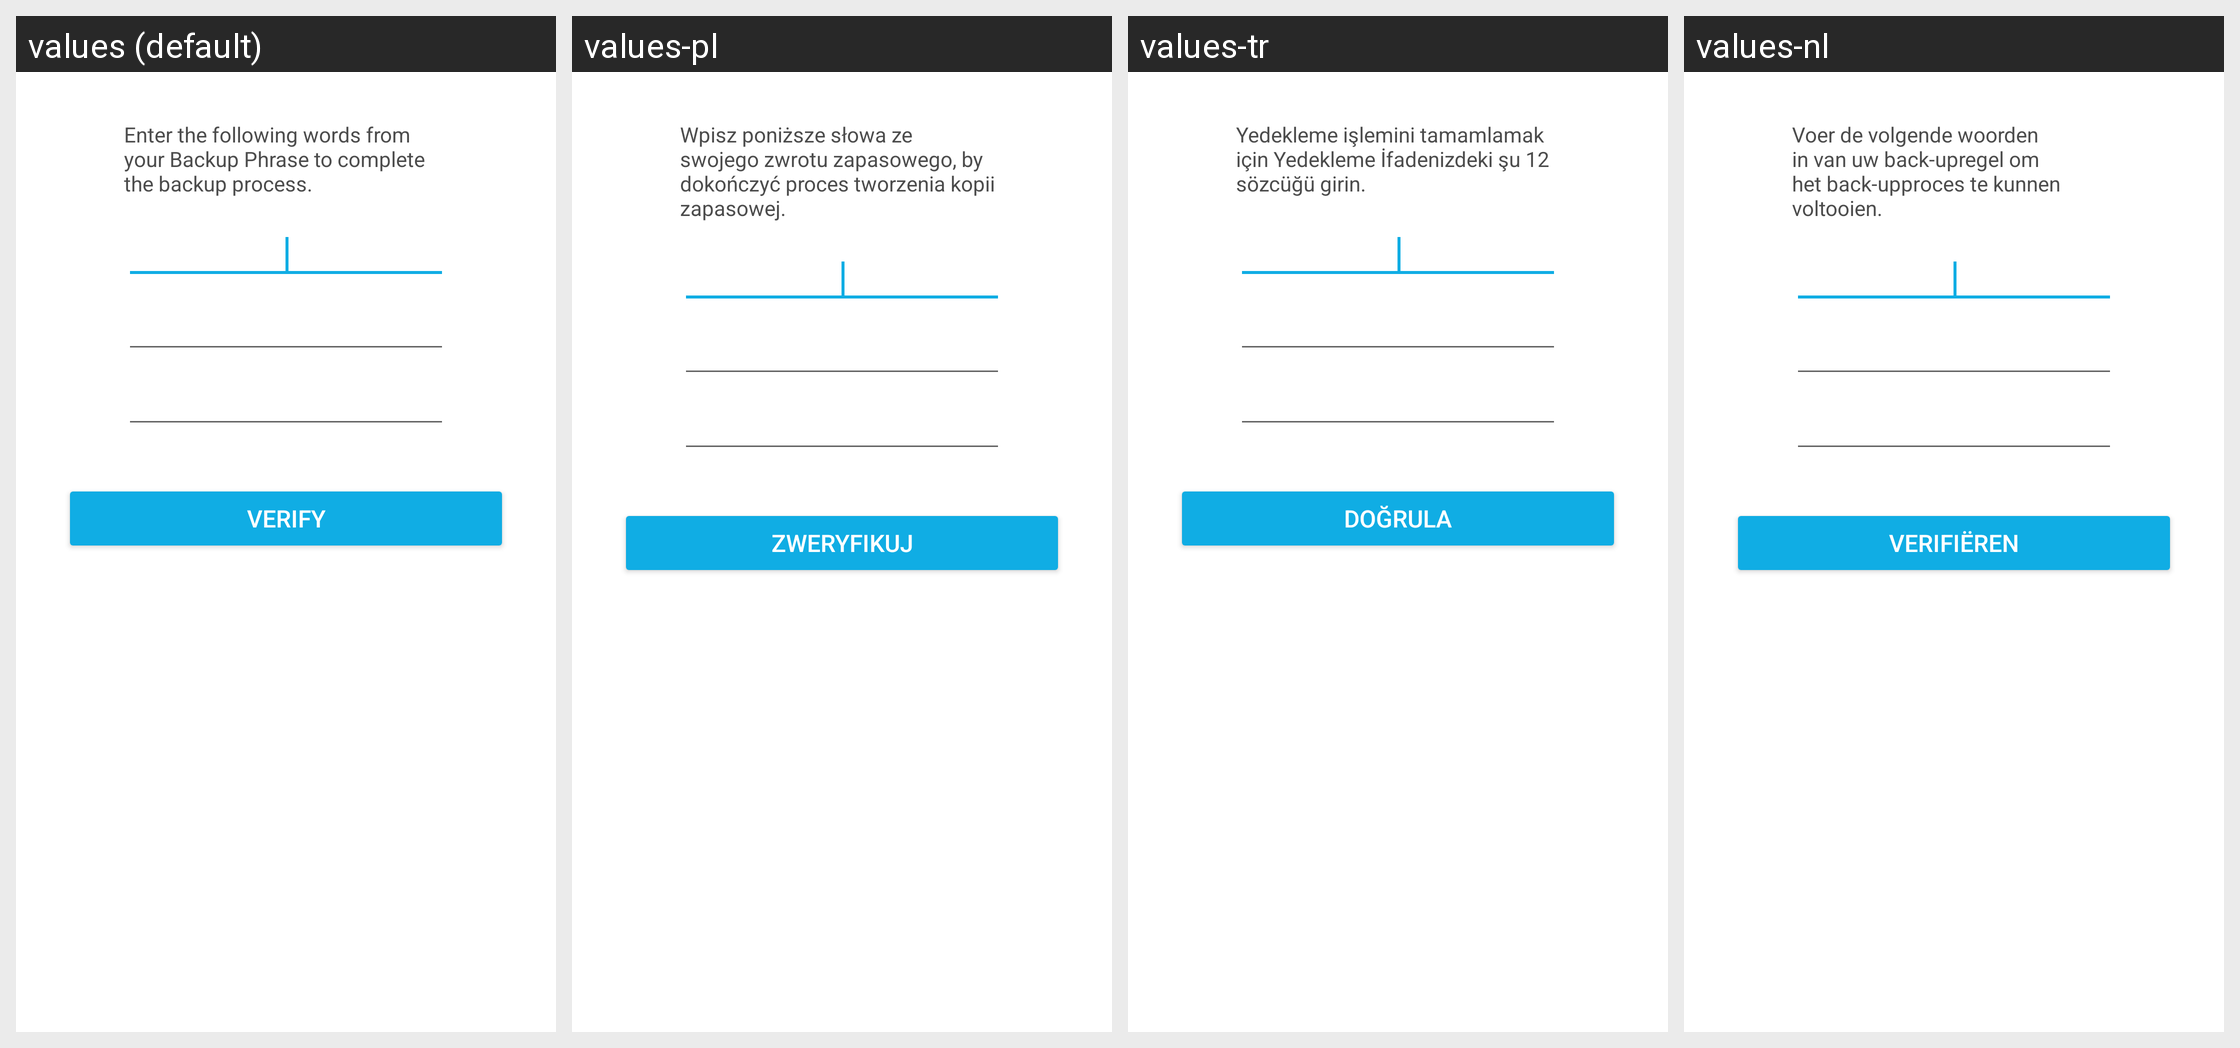

The Android screen above is rendered under several locales of the same app. Produce the string resources it draws, with the default and per-locale values.
Android screen res/layout/fragment_backup_wallet_verify.xml rendered under 4 locales, left to right: values (default), values-pl, values-tr, values-nl. Device: Nexus 5 (rendered at 1080×1920; each locale shown at half size, 540×960, under a caption strip naming it); theme AppTheme.
Other locales in the repository, not shown: values-cs, values-de, values-es, values-fr, values-id, values-it, values-ja, values-ko, values-pt-rBR, values-ru, values-th, values-uk, values-vi, values-zh-rCN.
Strings drawn on this screen, with the default value and each locale's value (text and hints the layout hard-codes, and strings that could not be matched under every locale, appear in the picture but are not listed):

backup_verify_heading
  values: Enter the following words from your Backup Phrase to complete the backup process.
  values-pl: Wpisz poniższe słowa ze swojego zwrotu zapasowego, by dokończyć proces tworzenia kopii zapasowej.
  values-tr: Yedekleme işlemini tamamlamak için Yedekleme İfadenizdeki şu 12 sözcüğü girin.
  values-nl: Voer de volgende woorden in van uw back-upregel om het back-upproces te kunnen voltooien.

verify
  values: Verify
  values-pl: Zweryfikuj
  values-tr: Doğrula
  values-nl: Verifiëren
